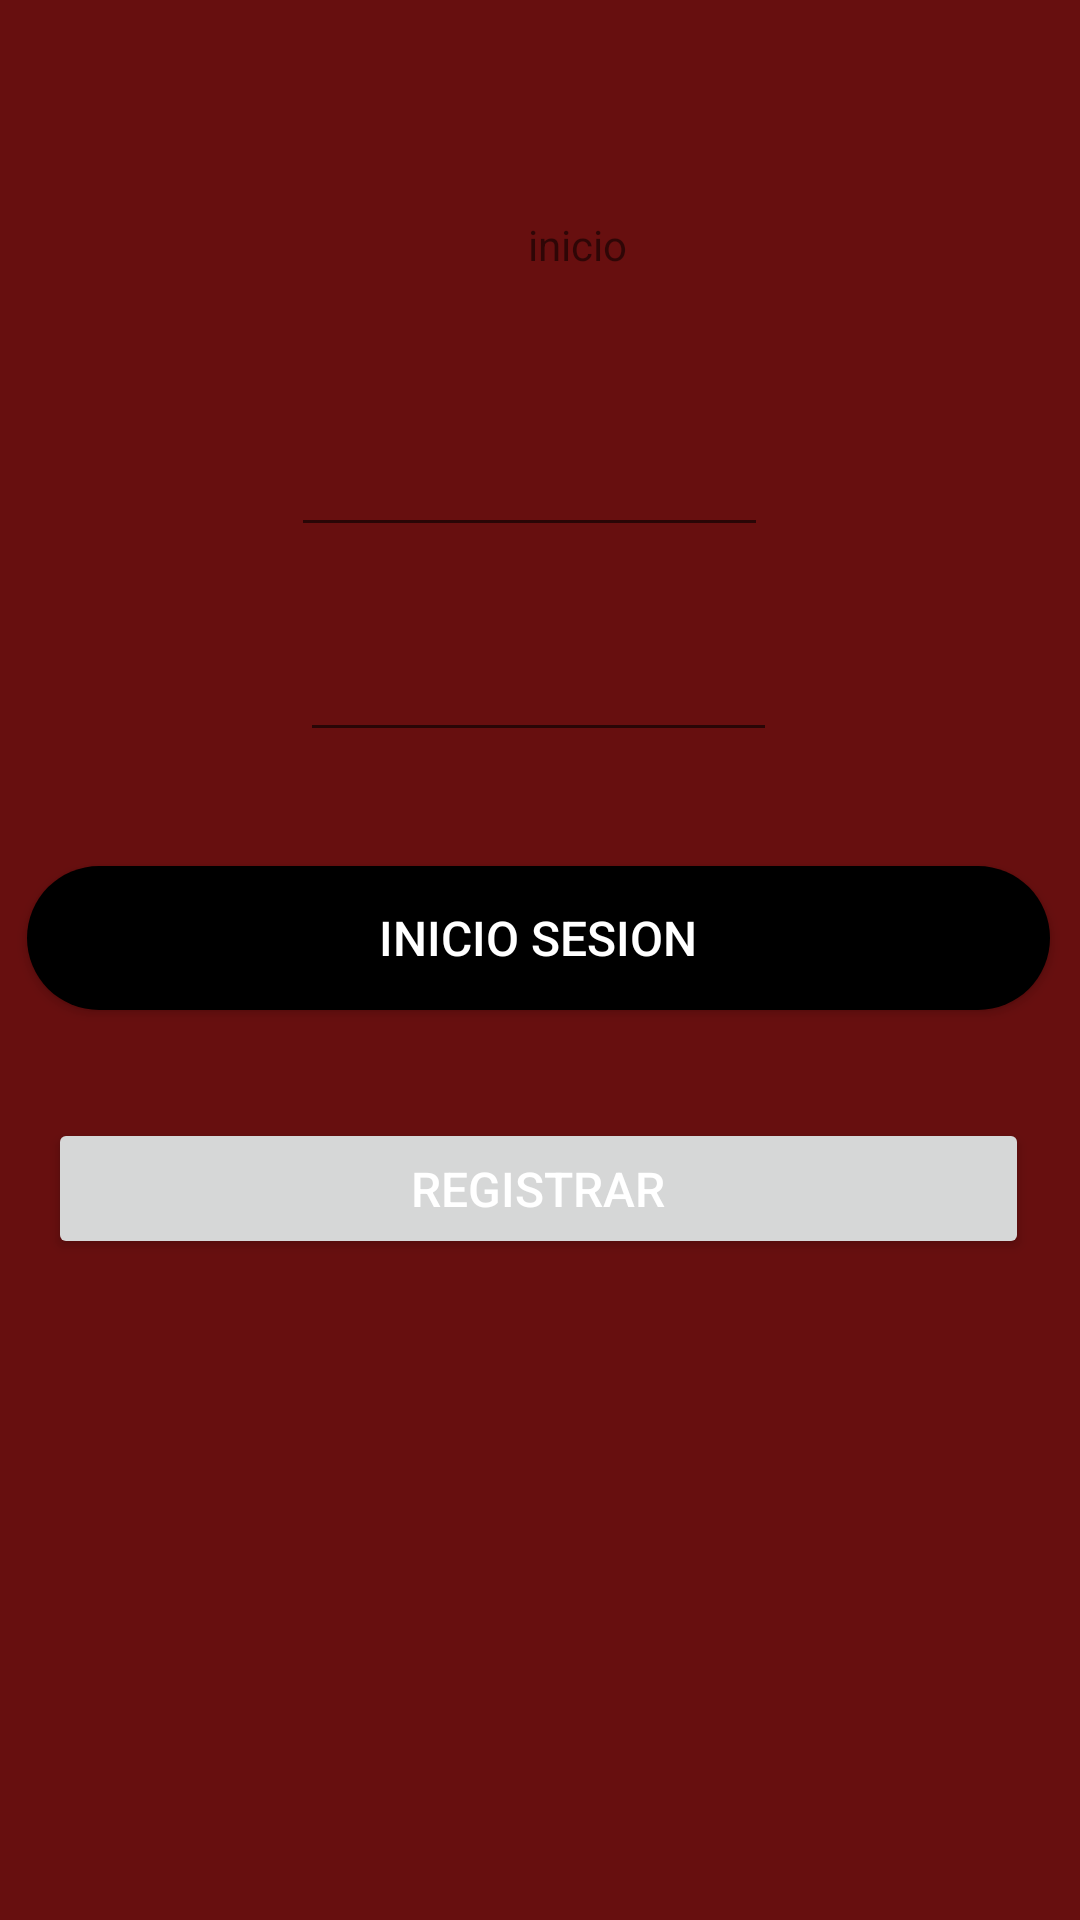

This screen was rendered from an Android layout file. Write that file and the resources it references.
<!-- AndroidManifest.xml: application theme Theme.CRUDLogin -->
<!-- res/layout/activity_login.xml -->
<?xml version="1.0" encoding="utf-8"?>
<RelativeLayout xmlns:android="http://schemas.android.com/apk/res/android"
    xmlns:app="http://schemas.android.com/apk/res-auto"
    xmlns:tools="http://schemas.android.com/tools"
    android:layout_width="match_parent"
    android:layout_height="match_parent"
    android:background="@drawable/ic_fondo"
    tools:context=".LoginActivity">


    <Button
        android:id="@+id/btn_InicioSesion"
        android:layout_width="match_parent"
        android:layout_height="wrap_content"
        android:layout_below="@+id/etPassword"
        android:layout_alignParentStart="true"
        android:layout_alignParentEnd="true"
        android:layout_marginStart="9dp"
        android:layout_marginLeft="20dp"
        android:layout_marginTop="38dp"
        android:layout_marginEnd="10dp"
        android:layout_marginRight="20dp"
        android:layout_marginBottom="20dp"
        android:background="@drawable/btn_circular"
        android:elevation="7dp"
        android:onClick="onClick"
        android:text="Inicio Sesion"
        android:textAlignment="center"
        android:textColor="#FFFFFFFF"
        android:textSize="16sp" />

    <Button
        android:id="@+id/btn_registrar"
        android:layout_width="wrap_content"
        android:layout_height="47dp"
        android:layout_below="@+id/btn_InicioSesion"
        android:layout_alignParentStart="true"
        android:layout_alignParentEnd="true"
        android:layout_marginStart="16dp"
        android:layout_marginLeft="20dp"
        android:layout_marginTop="16dp"
        android:layout_marginEnd="17dp"
        android:layout_marginRight="20dp"
        android:elevation="7dp"
        android:onClick="onClick"
        android:text="Registrar"
        android:textAlignment="center"
        android:textColor="#FFFFFFFF"
        android:textSize="16sp" />

    <TextView
        android:id="@+id/textView3"
        android:layout_width="wrap_content"
        android:layout_height="wrap_content"
        android:layout_alignParentStart="true"
        android:layout_alignParentTop="true"
        android:layout_marginStart="176dp"
        android:layout_marginTop="72dp"
        android:text="inicio" />

    <EditText
        android:id="@+id/etUsuario"
        android:layout_width="wrap_content"
        android:layout_height="wrap_content"
        android:layout_below="@+id/textView3"
        android:layout_alignParentStart="true"
        android:layout_alignParentEnd="true"
        android:layout_marginStart="97dp"
        android:layout_marginTop="50dp"
        android:layout_marginEnd="104dp"
        android:ems="10"
        android:inputType="textPersonName"
        android:text="" />

    <EditText
        android:id="@+id/etPassword"
        android:layout_width="wrap_content"
        android:layout_height="wrap_content"
        android:layout_below="@+id/etUsuario"
        android:layout_alignParentStart="true"
        android:layout_alignParentEnd="true"
        android:layout_marginStart="100dp"
        android:layout_marginTop="27dp"
        android:layout_marginEnd="101dp"
        android:ems="10"
        android:inputType="textPassword" />


</RelativeLayout>
<!-- resources referenced by this layout -->
<resources>
  <!-- drawable btn_circular (drawable) -->
  <?xml version="1.0" encoding="utf-8"?>
  <shape xmlns:android="http://schemas.android.com/apk/res/android">
      <solid android:color="@color/colorBoton"></solid>
      <corners android:radius="70dp"></corners>
  </shape>
  <!-- drawable ic_fondo (drawable) -->
  <?xml version="1.0" encoding="utf-8"?>
  <shape xmlns:android="http://schemas.android.com/apk/res/android">
      <solid android:color="@color/ic_fondo"></solid>
  </shape>
  <style name="Theme.CRUDLogin" parent="Theme.MaterialComponents.DayNight.DarkActionBar">
          
          <item name="colorPrimary">@color/purple_500</item>
          <item name="colorPrimaryVariant">@color/purple_700</item>
          <item name="colorOnPrimary">@color/white</item>
          
          <item name="colorSecondary">@color/teal_200</item>
          <item name="colorSecondaryVariant">@color/teal_700</item>
          <item name="colorOnSecondary">@color/black</item>
          
          <item name="android:statusBarColor" tools:targetApi="l">?attr/colorPrimaryVariant</item>
          
      </style>
  <color name="colorBoton">#000000</color>
  <color name="ic_fondo">#F05E0101</color>
  <color name="purple_500">#FF6200EE</color>
  <color name="purple_700">#FF3700B3</color>
  <color name="white">#FFFFFFFF</color>
  <color name="teal_200">#FF03DAC5</color>
  <color name="teal_700">#FF018786</color>
  <color name="black">#FF000000</color>
</resources>
